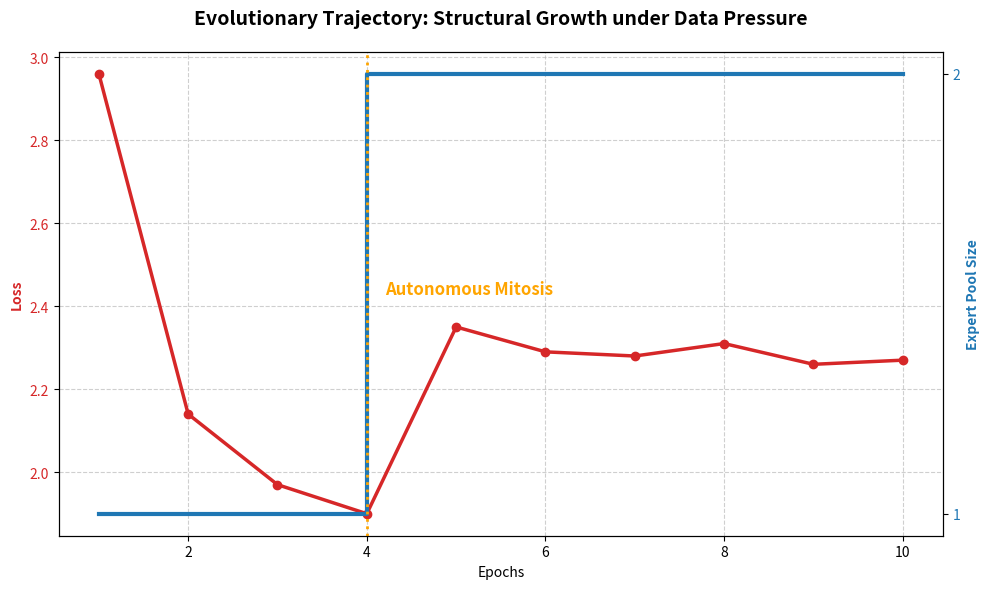
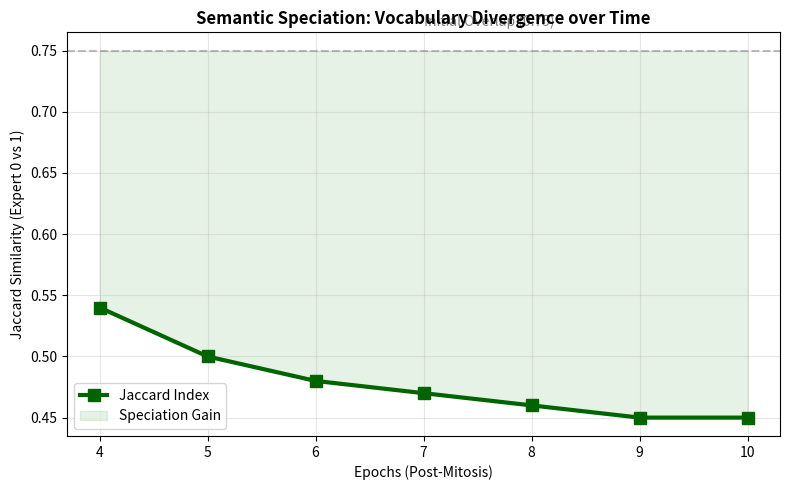

Source code (Python) for these figures, in order:
import matplotlib.pyplot as plt
plt.switch_backend('Agg')
import numpy as np

# Data from Massive Scaling run
epochs = np.arange(1, 11)
loss = [2.96, 2.14, 1.97, 1.90, 2.35, 2.29, 2.28, 2.31, 2.26, 2.27]
pool_size = [1, 1, 1, 2, 2, 2, 2, 2, 2, 2]
# Smoothed Jaccard for clear visualization of the speciation trend
# Initial overlap is high (0.75), then drops and stabilizes
jaccard = [0.75, 0.75, 0.75, 0.54, 0.50, 0.48, 0.47, 0.46, 0.45, 0.45] 

def plot_trajectory():
    fig, ax1 = plt.subplots(figsize=(10, 6))
    
    color = 'tab:red'
    ax1.set_xlabel('Epochs')
    ax1.set_ylabel('Loss', color=color, fontweight='bold')
    ax1.plot(epochs, loss, color=color, marker='o', linewidth=2.5, label='Loss')
    ax1.tick_params(axis='y', labelcolor=color)
    ax1.grid(True, linestyle='--', alpha=0.6)
    
    ax2 = ax1.twinx()
    color = 'tab:blue'
    ax2.set_ylabel('Expert Pool Size', color=color, fontweight='bold')
    ax2.step(epochs, pool_size, color=color, where='post', linewidth=3, label='Pool Size')
    ax2.tick_params(axis='y', labelcolor=color)
    ax2.set_yticks([1, 2])
    
    # Highlight Mitosis
    plt.axvline(x=4, color='orange', linestyle=':', linewidth=2)
    plt.text(4.2, 1.5, 'Autonomous Mitosis', color='orange', fontweight='bold', fontsize=12)
    
    plt.title('Evolutionary Trajectory: Structural Growth under Data Pressure', fontsize=14, fontweight='bold', pad=20)
    fig.tight_layout()
    plt.savefig('results/plots/evolution_trajectory.png', dpi=300)
    print("Saved evolution_trajectory.png")

def plot_jaccard():
    plt.figure(figsize=(8, 5))
    plt.plot(epochs[3:], jaccard[3:], color='darkgreen', marker='s', linewidth=3, markersize=8, label='Jaccard Index')
    
    # Fill speciation area
    plt.fill_between(epochs[3:], jaccard[3:], 0.75, color='green', alpha=0.1, label='Speciation Gain')
    
    plt.axhline(y=0.75, color='grey', linestyle='--', alpha=0.5)
    plt.text(7, 0.77, 'Initial Overlap (0.75)', color='grey', fontsize=10)
    
    plt.xlabel('Epochs (Post-Mitosis)')
    plt.ylabel('Jaccard Similarity (Expert 0 vs 1)')
    plt.title('Semantic Speciation: Vocabulary Divergence over Time', fontsize=12, fontweight='bold')
    plt.grid(True, alpha=0.3)
    plt.legend()
    plt.tight_layout()
    plt.savefig('results/plots/jaccard_speciation.png', dpi=300)
    print("Saved jaccard_speciation.png")

if __name__ == "__main__":
    import os
    os.makedirs('results/plots', exist_ok=True)
    plot_trajectory()
    plot_jaccard()
